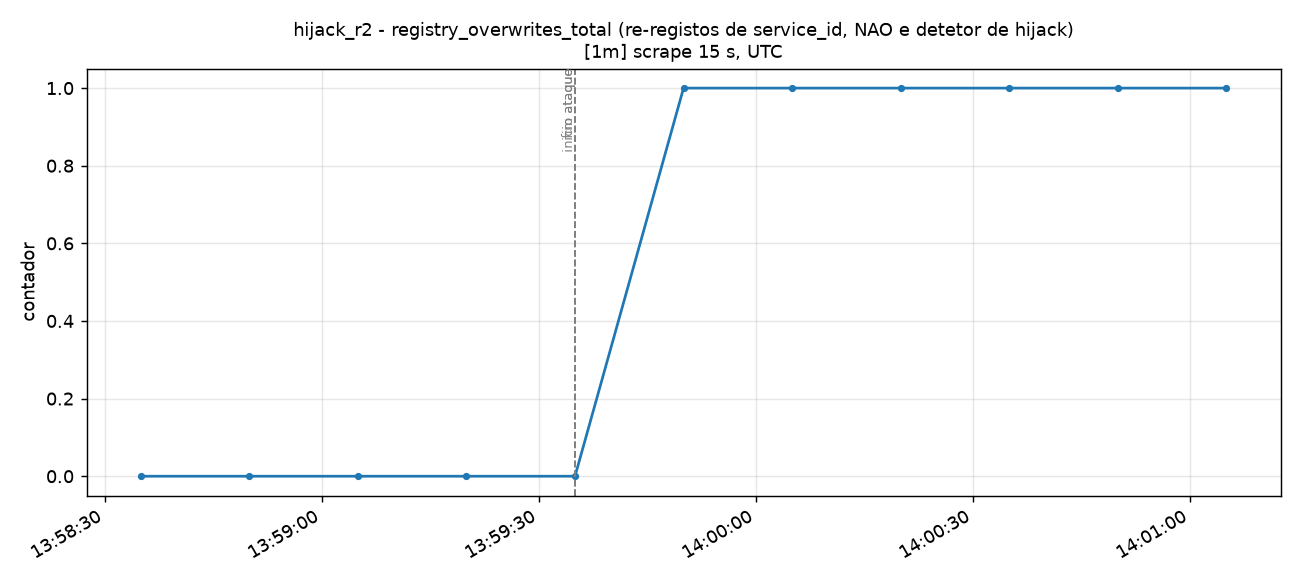

The file beside this chart, header and first rows:
time_utc, serie, valor
2026-11-14T13:58:35+00:00, total, 0.0
2026-11-14T13:58:50+00:00, total, 0.0
2026-11-14T13:59:05+00:00, total, 0.0
2026-11-14T13:59:20+00:00, total, 0.0
2026-11-14T13:59:35+00:00, total, 0.0
2026-11-14T13:59:50+00:00, total, 1.0
2026-11-14T14:00:05+00:00, total, 1.0
2026-11-14T14:00:20+00:00, total, 1.0
2026-11-14T14:00:35+00:00, total, 1.0
2026-11-14T14:00:50+00:00, total, 1.0
2026-11-14T14:01:05+00:00, total, 1.0
